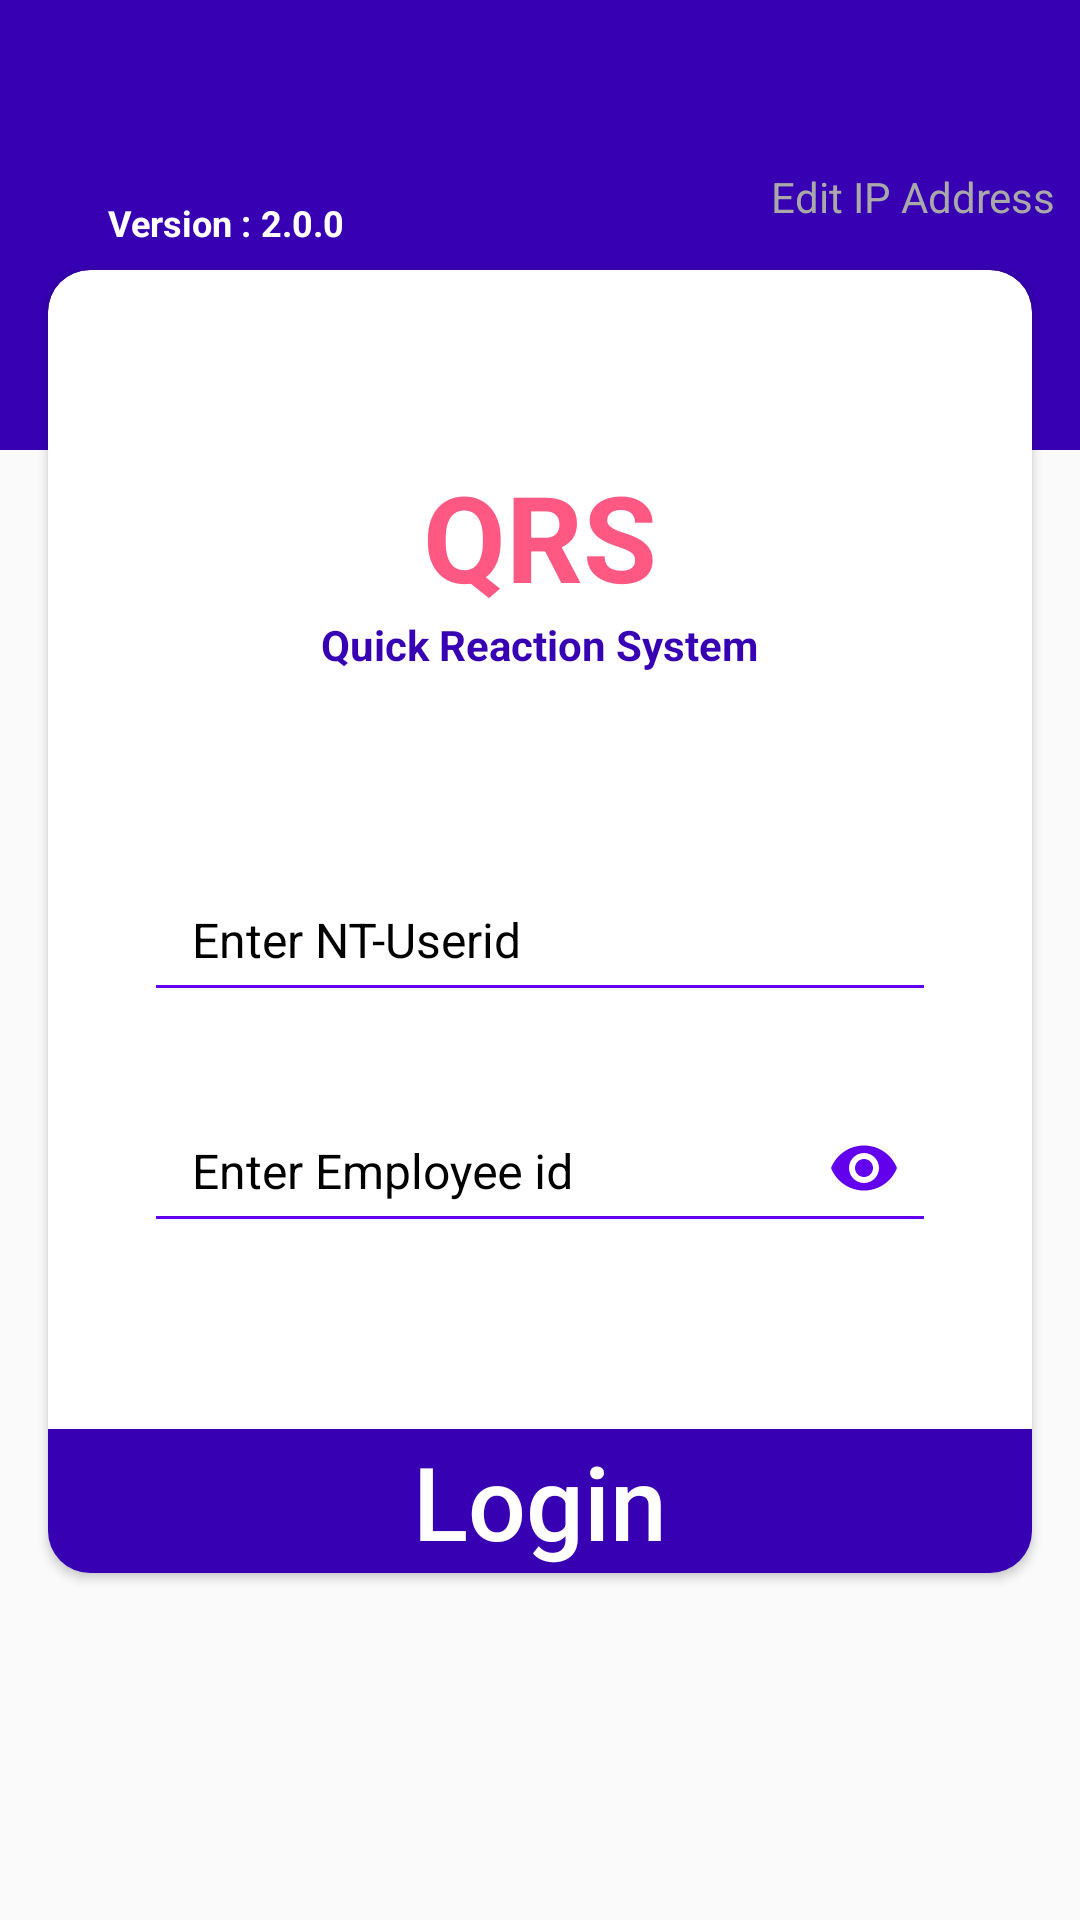

Layout XML and referenced resources for this Android screen:
<!-- AndroidManifest.xml: activity theme AppTheme.NoActionBar -->
<!-- res/layout/activity_login.xml -->
<?xml version="1.0" encoding="utf-8"?>
<android.support.design.widget.CoordinatorLayout xmlns:android="http://schemas.android.com/apk/res/android"
    xmlns:app="http://schemas.android.com/apk/res-auto"
    xmlns:tools="http://schemas.android.com/tools"
    android:id="@+id/vC_al_root_layout"
    android:layout_width="match_parent"
    android:layout_height="match_parent"
    android:fitsSystemWindows="true"
    tools:context=".activities.LoginActivity">

    <TextView
        android:layout_width="match_parent"
        android:layout_height="150dp"
        android:background="@color/colorPrimaryDark"
        android:gravity="center_horizontal" />

    


    <android.support.v4.widget.NestedScrollView
        android:layout_width="match_parent"
        android:layout_height="match_parent">

        <android.support.v7.widget.CardView
            android:layout_width="match_parent"
            android:layout_height="match_parent"
            android:layout_marginLeft="16dp"
            android:layout_marginTop="90dp"
            android:layout_marginRight="16dp"
            android:layout_marginBottom="26dp"
            android:background="@color/colorPrimaryDark"
            android:fitsSystemWindows="true"
            android:orientation="vertical"
            app:cardCornerRadius="14dp">


            <LinearLayout
                android:layout_width="match_parent"
                android:layout_height="match_parent"
                android:orientation="vertical">

                <ImageView
                    android:id="@+id/logo"
                    android:layout_width="62dp"
                    android:layout_height="62dp"
                    android:layout_gravity="top|center_horizontal"
                    android:layout_marginTop="0dp"
                    android:src="@mipmap/ic_launcher" />

                <TextView
                    android:id="@+id/vT_title"
                    android:layout_width="wrap_content"
                    android:layout_height="wrap_content"
                    android:layout_gravity="center_horizontal"
                    android:text="QRS"
                    android:textColor="@color/coloraccentlight"
                    android:textSize="40sp"
                    android:textStyle="bold" />
                <TextView
                    android:layout_width="wrap_content"
                    android:layout_height="wrap_content"
                    android:layout_gravity="center_horizontal|top"
                    android:textColor="@color/colorPrimaryDark"
                    android:textSize="14sp"
                    android:textStyle="bold"
                    android:text="Quick Reaction System" />

                <LinearLayout
                    android:layout_width="match_parent"
                    android:layout_height="220dp"
                    android:layout_margin="16dp"
                    android:background="@color/white"
                    android:orientation="vertical">

                    <android.support.design.widget.TextInputLayout
                        android:layout_width="match_parent"
                        android:layout_height="wrap_content"
                        android:layout_marginTop="36dp"
                        android:theme="@style/TextLabel">

                        <EditText
                            android:id="@+id/vE_ntid"
                            android:layout_width="match_parent"
                            android:layout_height="50dp"
                            android:layout_marginLeft="16dp"
                            android:layout_marginRight="16dp"
                            android:layout_marginBottom="8dp"
                            android:hint="Enter NT-Userid"
                            android:inputType="text"
                            android:paddingLeft="16dp"
                            android:singleLine="true"
                            android:textColorHint="@color/dark_gray"
                            android:textSize="16sp" />

                    </android.support.design.widget.TextInputLayout>

                    <android.support.design.widget.TextInputLayout
                        android:layout_width="match_parent"
                        android:layout_height="wrap_content"
                        android:layout_marginTop="8dp"
                        android:theme="@style/TextLabel"
                        app:passwordToggleEnabled="true"
                        app:passwordToggleTint="@color/colorPrimary">

                        <EditText
                            android:id="@+id/vE_empid"
                            android:layout_width="match_parent"
                            android:layout_height="50dp"
                            android:layout_marginLeft="16dp"
                            android:layout_marginRight="16dp"
                            android:layout_marginBottom="8dp"
                            android:hint="Enter Employee id"
                            android:inputType="textPassword"
                            android:paddingLeft="16dp"
                            android:singleLine="true"
                            android:textColorHint="@color/dark_gray"
                            android:textSize="16sp" />

                    </android.support.design.widget.TextInputLayout>

                    <ProgressBar
                        android:id="@+id/vP_progressbar"
                        android:layout_width="wrap_content"
                        android:layout_height="wrap_content"
                        android:layout_gravity="center_horizontal"
                        android:layout_marginTop="16dp"
                        android:visibility="gone" />


                </LinearLayout>


                <Button
                    android:id="@+id/vB_al_login"
                    android:layout_width="match_parent"
                    android:layout_height="wrap_content"
                    android:layout_gravity="bottom|center_horizontal"
                    android:background="@color/colorPrimaryDark"
                    android:text="Login"
                    android:textAllCaps="false"
                    android:textColor="@color/white"
                    android:textSize="34sp" />

            </LinearLayout>


        </android.support.v7.widget.CardView>
    </android.support.v4.widget.NestedScrollView>

    <LinearLayout
        android:id="@+id/vL_edit_ipaddress_layout"
        android:layout_width="match_parent"
        android:layout_height="wrap_content"
        android:layout_gravity="end"
        android:layout_marginTop="56dp"
        android:gravity="end"
        android:orientation="horizontal"
        android:visibility="visible">

        <ImageView
            android:layout_width="16dp"
            android:layout_height="16dp"
            android:layout_gravity="center"
            android:layout_marginEnd="8dp"
            android:src="@drawable/edit"
            android:tint="@color/dark_gray" />

        <TextView
            android:layout_width="wrap_content"
            android:layout_height="wrap_content"
            android:layout_marginEnd="8dp"
            android:text="Edit IP Address"
            android:textColor="@color/dark_gray"
            android:textSize="14sp" />
    </LinearLayout>

    <LinearLayout
        android:layout_width="wrap_content"
        android:layout_height="wrap_content"
        android:layout_marginStart="36dp"
        android:layout_marginTop="66dp"
        android:layout_marginEnd="0dp"
        android:orientation="horizontal">

        <TextView
            android:layout_width="wrap_content"
            android:layout_height="wrap_content"
            android:text="Version : "
            android:textColor="@color/white"
            android:textSize="12sp"
            android:textStyle="bold" />

        <TextView
            android:id="@+id/vT_version_name"
            android:layout_width="wrap_content"
            android:layout_height="wrap_content"
            android:text="2.0.0"
            android:textColor="@color/white"
            android:textSize="12sp"
            android:textStyle="bold" />

    </LinearLayout>


</android.support.design.widget.CoordinatorLayout>
<!-- resources referenced by this layout -->
<resources>
  <color name="colorPrimary">#6200EE</color>
  <color name="colorPrimaryDark">#3700B3</color>
  <color name="coloraccentlight">#ff5983</color>
  <color name="dark_gray">#A9A9A9</color>
  <color name="white">#FFFFFF</color>
  <string name="poweredby">©2018 powered by V V Technologies</string>
  <style name="TextLabel" parent="TextAppearance.AppCompat">
          
          <item name="android:textColorHint">@color/black</item>
          <item name="android:textSize">16sp</item>
          
          <item name="colorAccent">@color/colorAccent</item>
          <item name="colorControlNormal">@color/colorPrimary</item>
          <item name="colorControlActivated">@color/colorPrimary</item>
      </style>
  <style name="AppTheme.NoActionBar">
          <item name="colorPrimary">@color/colorPrimary</item>
          <item name="colorPrimaryDark">@color/colorPrimaryDark</item>
          <item name="colorAccent">@color/colorAccent</item>
          <item name="windowActionBar">false</item>
          <item name="windowNoTitle">true</item>
      </style>
  <color name="black">#000000</color>
  <color name="colorAccent">#f50057</color>
</resources>
